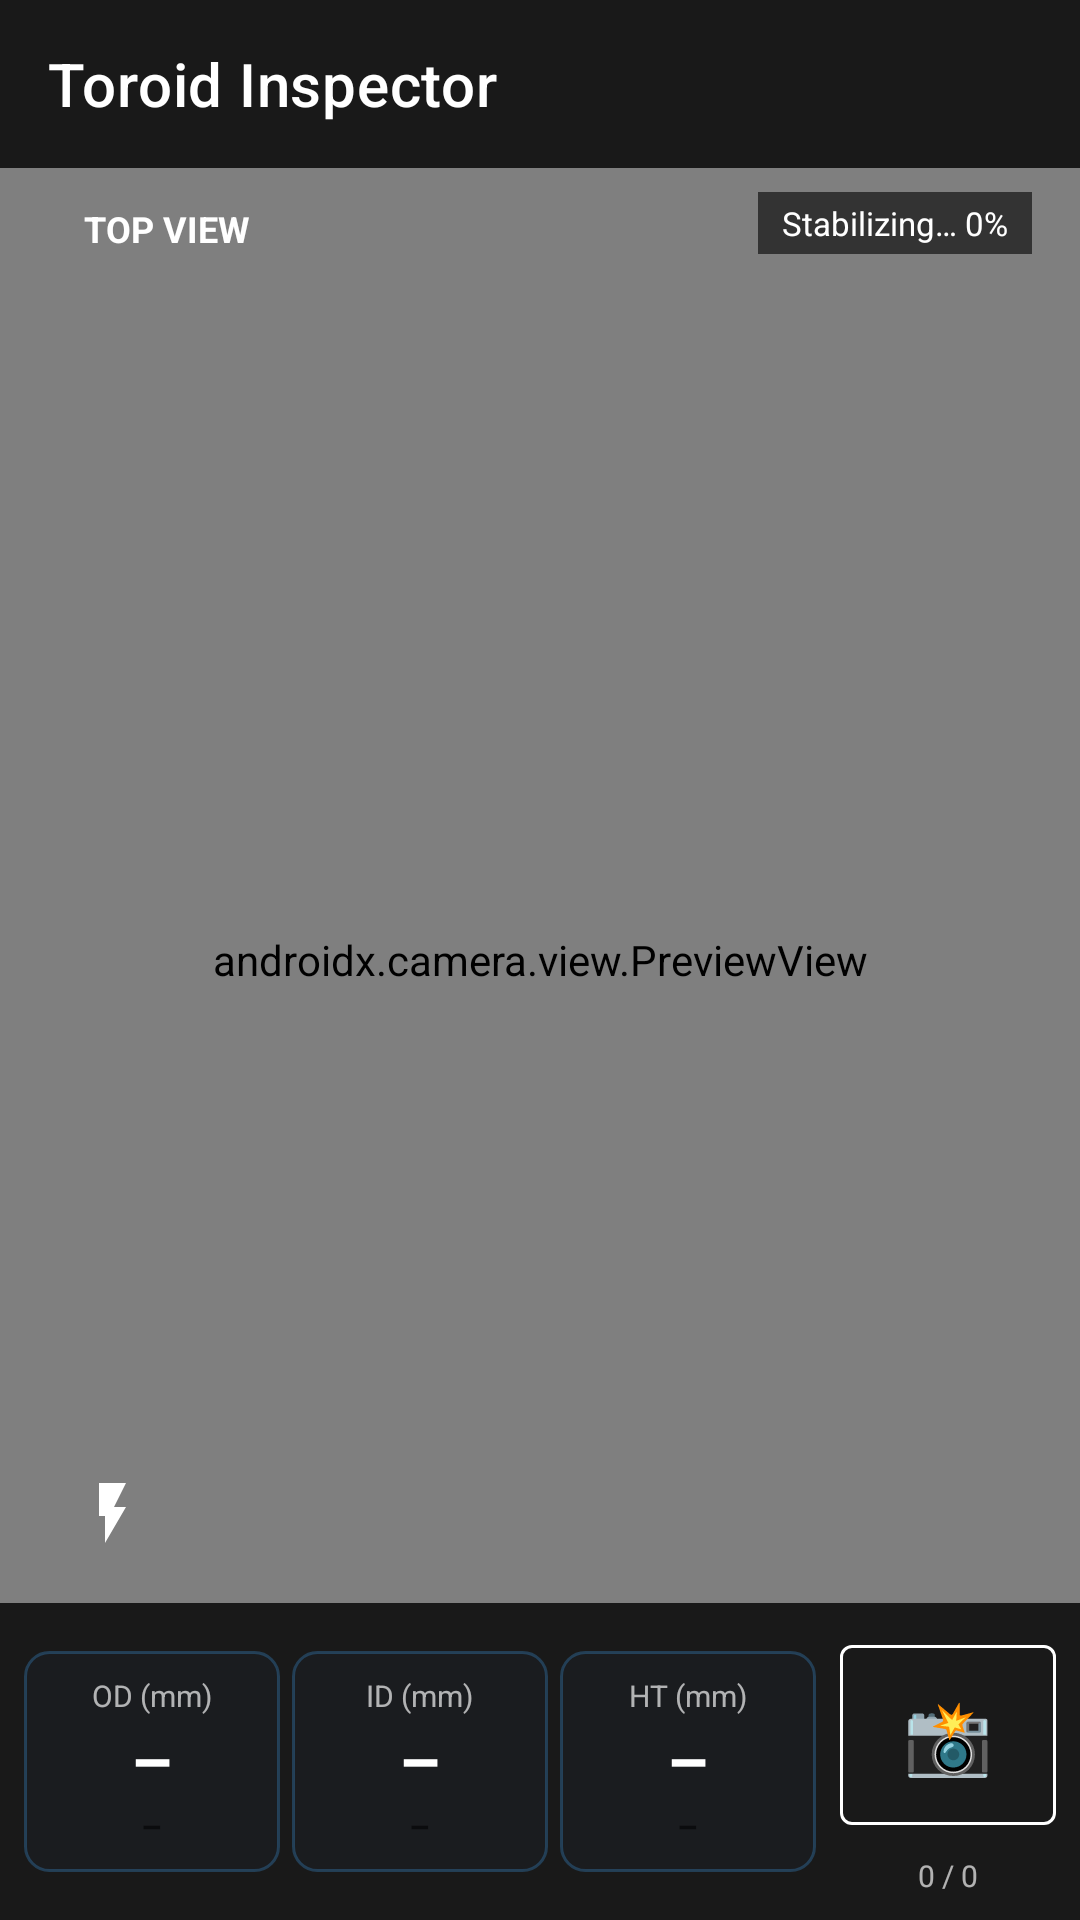

Write the Android layout XML for this screen, with the resource values it uses.
<!-- AndroidManifest.xml: application theme Theme.ToroidInspector -->
<!-- res/layout/activity_main.xml -->
<?xml version="1.0" encoding="utf-8"?>
<androidx.constraintlayout.widget.ConstraintLayout
    xmlns:android="http://schemas.android.com/apk/res/android"
    xmlns:app="http://schemas.android.com/apk/res-auto"
    android:layout_width="match_parent"
    android:layout_height="match_parent"
    android:background="@color/color_bg">

    
    <androidx.camera.view.PreviewView
        android:id="@+id/preview_view"
        android:layout_width="0dp"
        android:layout_height="0dp"
        app:layout_constraintTop_toTopOf="parent"
        app:layout_constraintBottom_toBottomOf="parent"
        app:layout_constraintStart_toStartOf="parent"
        app:layout_constraintEnd_toEndOf="parent" />

    
    <com.google.android.material.appbar.MaterialToolbar
        android:id="@+id/toolbar"
        android:layout_width="0dp"
        android:layout_height="wrap_content"
        android:background="#CC000000"
        app:title="Toroid Inspector"
        app:titleTextColor="#FFFFFFFF"
        app:layout_constraintTop_toTopOf="parent"
        app:layout_constraintStart_toStartOf="parent"
        app:layout_constraintEnd_toEndOf="parent" />

    
    <TextView
        android:id="@+id/tv_view_mode"
        android:layout_width="wrap_content"
        android:layout_height="wrap_content"
        android:text="TOP VIEW"
        android:textColor="#FFFFFFFF"
        android:textSize="12sp"
        android:textStyle="bold"
        android:background="@drawable/badge_bg"
        android:paddingStart="12dp"
        android:paddingEnd="12dp"
        android:paddingTop="4dp"
        android:paddingBottom="4dp"
        app:layout_constraintTop_toBottomOf="@id/toolbar"
        app:layout_constraintStart_toStartOf="parent"
        android:layout_marginStart="16dp"
        android:layout_marginTop="8dp" />

    
    <TextView
        android:id="@+id/tv_stability"
        android:layout_width="wrap_content"
        android:layout_height="wrap_content"
        android:text="Stabilizing… 0%"
        android:textColor="#FFFFFFFF"
        android:textSize="11sp"
        android:background="#99000000"
        android:paddingStart="8dp"
        android:paddingEnd="8dp"
        android:paddingTop="3dp"
        android:paddingBottom="3dp"
        app:layout_constraintTop_toBottomOf="@id/toolbar"
        app:layout_constraintEnd_toEndOf="parent"
        android:layout_marginEnd="16dp"
        android:layout_marginTop="8dp" />

    
    <LinearLayout
        android:id="@+id/card_container"
        android:layout_width="0dp"
        android:layout_height="wrap_content"
        android:orientation="horizontal"
        android:background="#CC000000"
        android:padding="8dp"
        android:gravity="center_vertical"
        app:layout_constraintBottom_toBottomOf="parent"
        app:layout_constraintStart_toStartOf="parent"
        app:layout_constraintEnd_toEndOf="parent">

        
        <LinearLayout
            android:layout_width="0dp"
            android:layout_height="wrap_content"
            android:layout_weight="1"
            android:orientation="vertical"
            android:gravity="center"
            android:background="@drawable/card_bg"
            android:padding="8dp"
            android:layout_marginEnd="4dp">

            <TextView
                android:text="OD (mm)"
                android:textColor="#AAFFFFFF"
                android:textSize="10sp"
                android:layout_width="wrap_content"
                android:layout_height="wrap_content"/>

            <TextView
                android:id="@+id/tv_od"
                android:text="–"
                android:textColor="#FFFFFFFF"
                android:textSize="22sp"
                android:textStyle="bold"
                android:layout_width="wrap_content"
                android:layout_height="wrap_content"/>

            <TextView
                android:id="@+id/tv_od_status"
                android:text="–"
                android:textSize="11sp"
                android:textStyle="bold"
                android:layout_width="wrap_content"
                android:layout_height="wrap_content"/>
        </LinearLayout>

        
        <LinearLayout
            android:layout_width="0dp"
            android:layout_height="wrap_content"
            android:layout_weight="1"
            android:orientation="vertical"
            android:gravity="center"
            android:background="@drawable/card_bg"
            android:padding="8dp"
            android:layout_marginEnd="4dp">

            <TextView
                android:text="ID (mm)"
                android:textColor="#AAFFFFFF"
                android:textSize="10sp"
                android:layout_width="wrap_content"
                android:layout_height="wrap_content"/>

            <TextView
                android:id="@+id/tv_id"
                android:text="–"
                android:textColor="#FFFFFFFF"
                android:textSize="22sp"
                android:textStyle="bold"
                android:layout_width="wrap_content"
                android:layout_height="wrap_content"/>

            <TextView
                android:id="@+id/tv_id_status"
                android:text="–"
                android:textSize="11sp"
                android:textStyle="bold"
                android:layout_width="wrap_content"
                android:layout_height="wrap_content"/>
        </LinearLayout>

        
        <LinearLayout
            android:layout_width="0dp"
            android:layout_height="wrap_content"
            android:layout_weight="1"
            android:orientation="vertical"
            android:gravity="center"
            android:background="@drawable/card_bg"
            android:padding="8dp"
            android:layout_marginEnd="4dp">

            <TextView
                android:text="HT (mm)"
                android:textColor="#AAFFFFFF"
                android:textSize="10sp"
                android:layout_width="wrap_content"
                android:layout_height="wrap_content"/>

            <TextView
                android:id="@+id/tv_ht"
                android:text="–"
                android:textColor="#FFFFFFFF"
                android:textSize="22sp"
                android:textStyle="bold"
                android:layout_width="wrap_content"
                android:layout_height="wrap_content"/>

            <TextView
                android:id="@+id/tv_ht_status"
                android:text="–"
                android:textSize="11sp"
                android:textStyle="bold"
                android:layout_width="wrap_content"
                android:layout_height="wrap_content"/>
        </LinearLayout>

        
        <LinearLayout
            android:layout_width="wrap_content"
            android:layout_height="wrap_content"
            android:orientation="vertical"
            android:gravity="center"
            android:layout_marginStart="4dp">

            <com.google.android.material.button.MaterialButton
                android:id="@+id/btn_capture"
                android:layout_width="72dp"
                android:layout_height="72dp"
                android:text="📸"
                android:textSize="24sp"
                style="@style/Widget.MaterialComponents.Button.OutlinedButton"
                app:strokeColor="#FFFFFFFF"
                android:textColor="#FFFFFFFF" />

            <TextView
                android:id="@+id/tv_batch_count"
                android:layout_width="wrap_content"
                android:layout_height="wrap_content"
                android:text="0 / 0"
                android:textColor="#AAFFFFFF"
                android:textSize="10sp"
                android:paddingTop="4dp"/>
        </LinearLayout>

    </LinearLayout>

    
    <ImageButton
        android:id="@+id/btn_torch"
        android:layout_width="44dp"
        android:layout_height="44dp"
        android:src="@drawable/ic_torch_off"
        android:background="@drawable/badge_bg"
        android:padding="8dp"
        android:contentDescription="Toggle torch"
        app:layout_constraintBottom_toTopOf="@id/card_container"
        app:layout_constraintStart_toStartOf="parent"
        android:layout_marginStart="16dp"
        android:layout_marginBottom="8dp" />

</androidx.constraintlayout.widget.ConstraintLayout>
<!-- resources referenced by this layout -->
<resources>
  <color name="color_bg">#111827</color>
  <!-- drawable card_bg (drawable) -->
  <?xml version="1.0" encoding="utf-8"?>
  <shape xmlns:android="http://schemas.android.com/apk/res/android"
      android:shape="rectangle">
      <solid android:color="#331E2A3A" />
      <stroke android:width="1dp" android:color="#4442A5F5" />
      <corners android:radius="8dp" />
  </shape>
  <!-- drawable ic_torch_off (drawable) -->
  <?xml version="1.0" encoding="utf-8"?>
  <vector xmlns:android="http://schemas.android.com/apk/res/android"
      android:width="24dp"
      android:height="24dp"
      android:viewportWidth="24"
      android:viewportHeight="24">
      <path
          android:fillColor="#FFFFFFFF"
          android:pathData="M7,2v11h2v9l7,-12h-4l4,-8z" />
  </vector>
  <style name="Theme.ToroidInspector" parent="Theme.MaterialComponents.DayNight.NoActionBar">
          <item name="colorPrimary">@color/color_primary</item>
          <item name="colorPrimaryDark">@color/color_primary_dark</item>
          <item name="colorAccent">@color/color_accent</item>
          <item name="android:windowBackground">@color/color_bg</item>
          <item name="android:statusBarColor">@color/color_bg</item>
          <item name="android:navigationBarColor">@color/color_bg</item>
          <item name="colorControlNormal">@color/color_muted</item>
          <item name="colorControlActivated">@color/color_accent</item>
          <item name="editTextColor">@color/color_text</item>
          <item name="android:textColorPrimary">@color/color_text</item>
          <item name="android:textColorSecondary">@color/color_muted</item>
          <item name="materialButtonStyle">@style/Widget.MaterialComponents.Button</item>
      </style>
  <color name="color_primary">#1565C0</color>
  <color name="color_primary_dark">#0D47A1</color>
  <color name="color_accent">#42A5F5</color>
  <color name="color_muted">#7B8794</color>
  <color name="color_text">#E8ECF0</color>
</resources>
